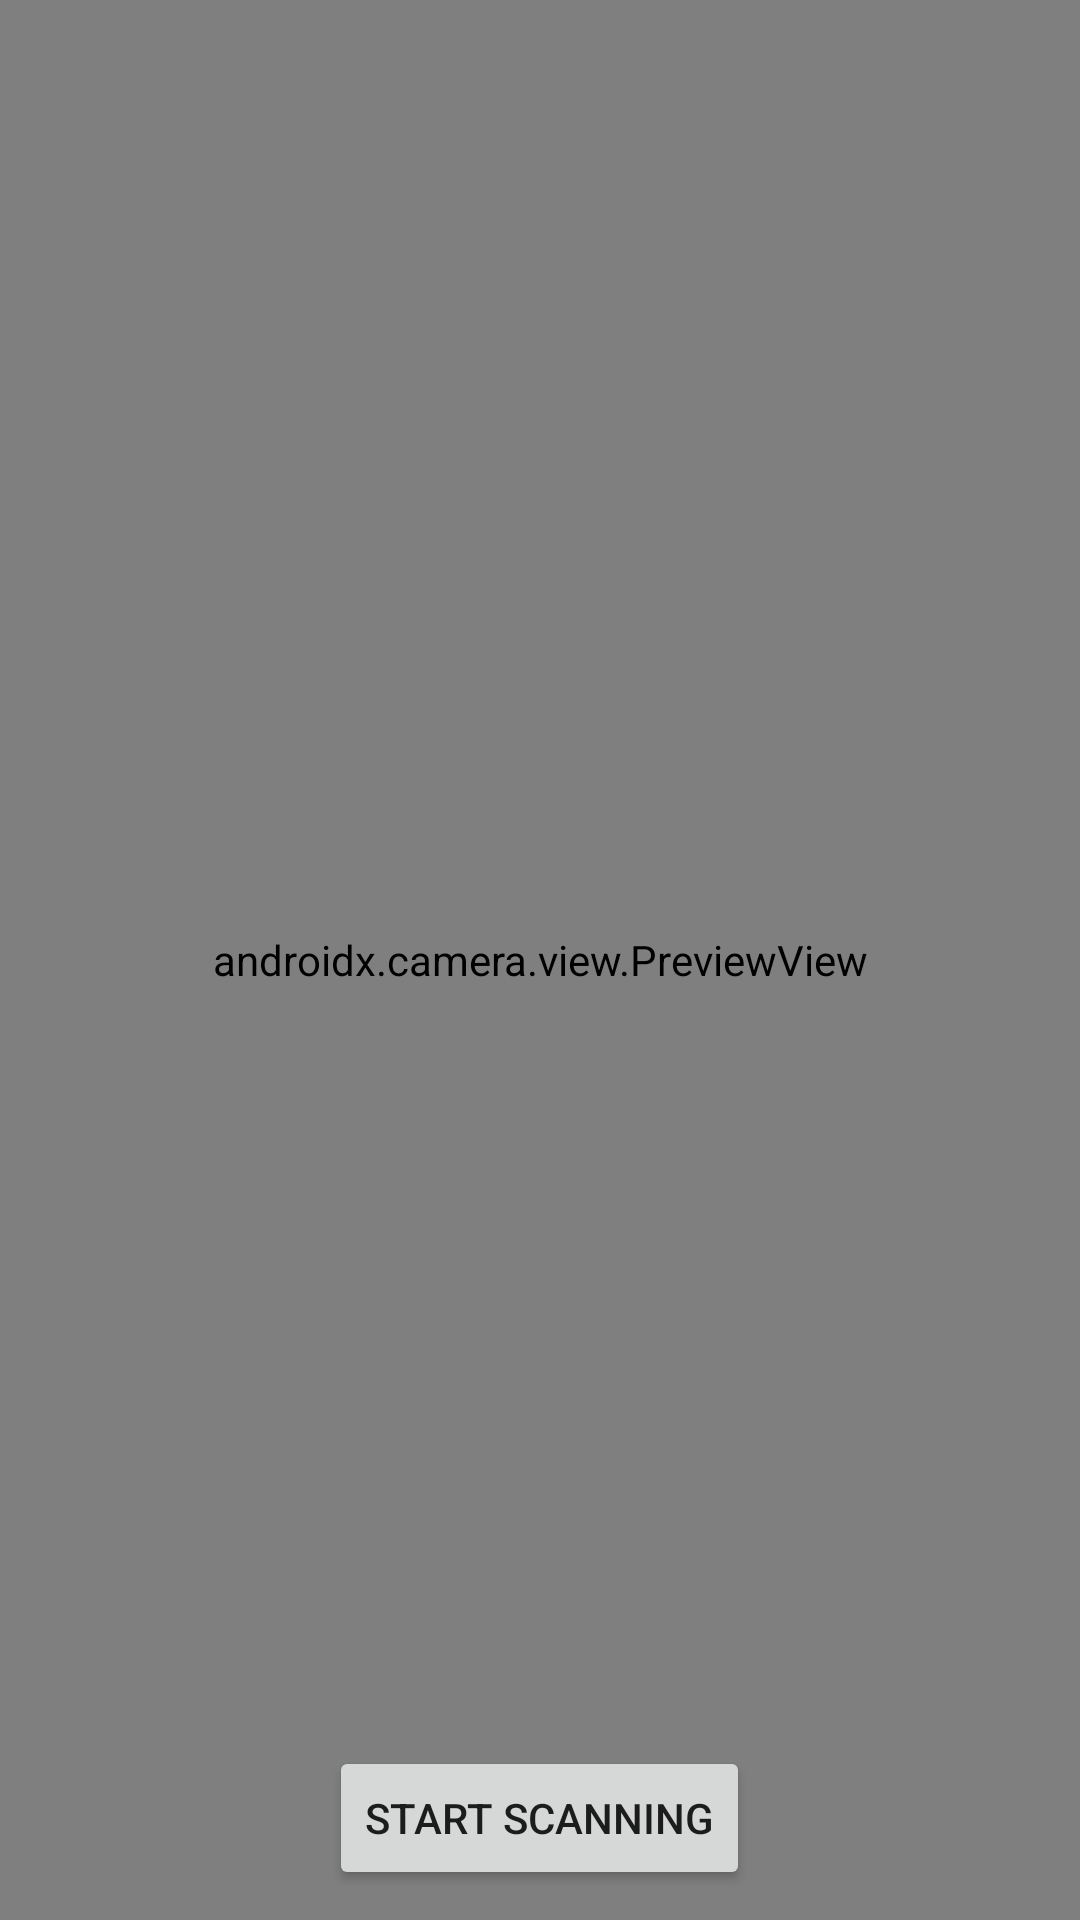

Here is an Android app screen rendered from its layout file. Give the layout XML and the strings, colors and styles it references.
<!-- AndroidManifest.xml: application theme Theme.Lens_Clone -->
<!-- res/layout/activity_lens.xml -->
<?xml version="1.0" encoding="utf-8"?>
<FrameLayout xmlns:android="http://schemas.android.com/apk/res/android"
    xmlns:app="http://schemas.android.com/apk/res-auto"
    xmlns:tools="http://schemas.android.com/tools"
    android:layout_width="match_parent"
    android:layout_height="match_parent"
    tools:context=".barcode.BarcodeActivity">

    <androidx.camera.view.PreviewView
        android:id="@+id/previewBarcode"
        android:layout_width="match_parent"
        android:layout_height="match_parent">
    </androidx.camera.view.PreviewView>


    <Button
        android:id="@+id/btnstartScanner"
        android:layout_width="wrap_content"
        android:layout_margin="10dp"
        android:layout_height="wrap_content"
        android:layout_gravity="bottom|center_horizontal"
        android:text="start scanning">
    </Button>
</FrameLayout>
<!-- resources referenced by this layout -->
<resources>
  <style name="Theme.Lens_Clone" parent="Theme.MaterialComponents.DayNight.DarkActionBar">
          
          <item name="colorPrimary">@color/purple_500</item>
          <item name="colorPrimaryVariant">@color/purple_700</item>
          <item name="colorOnPrimary">@color/white</item>
          
          <item name="colorSecondary">@color/teal_200</item>
          <item name="colorSecondaryVariant">@color/teal_700</item>
          <item name="colorOnSecondary">@color/black</item>
          
          <item name="android:statusBarColor" tools:targetApi="l">?attr/colorPrimaryVariant</item>
          
      </style>
  <!-- not gathered from this repository: default colours our renderer supplied (Android Studio template values) -->
  <color name="purple_500">#FF6200EE</color>
  <color name="purple_700">#FF3700B3</color>
  <color name="teal_200">#FF03DAC5</color>
  <color name="teal_700">#FF018786</color>
  <color name="black">#FF000000</color>
  <color name="white">#FFFFFFFF</color>
</resources>
